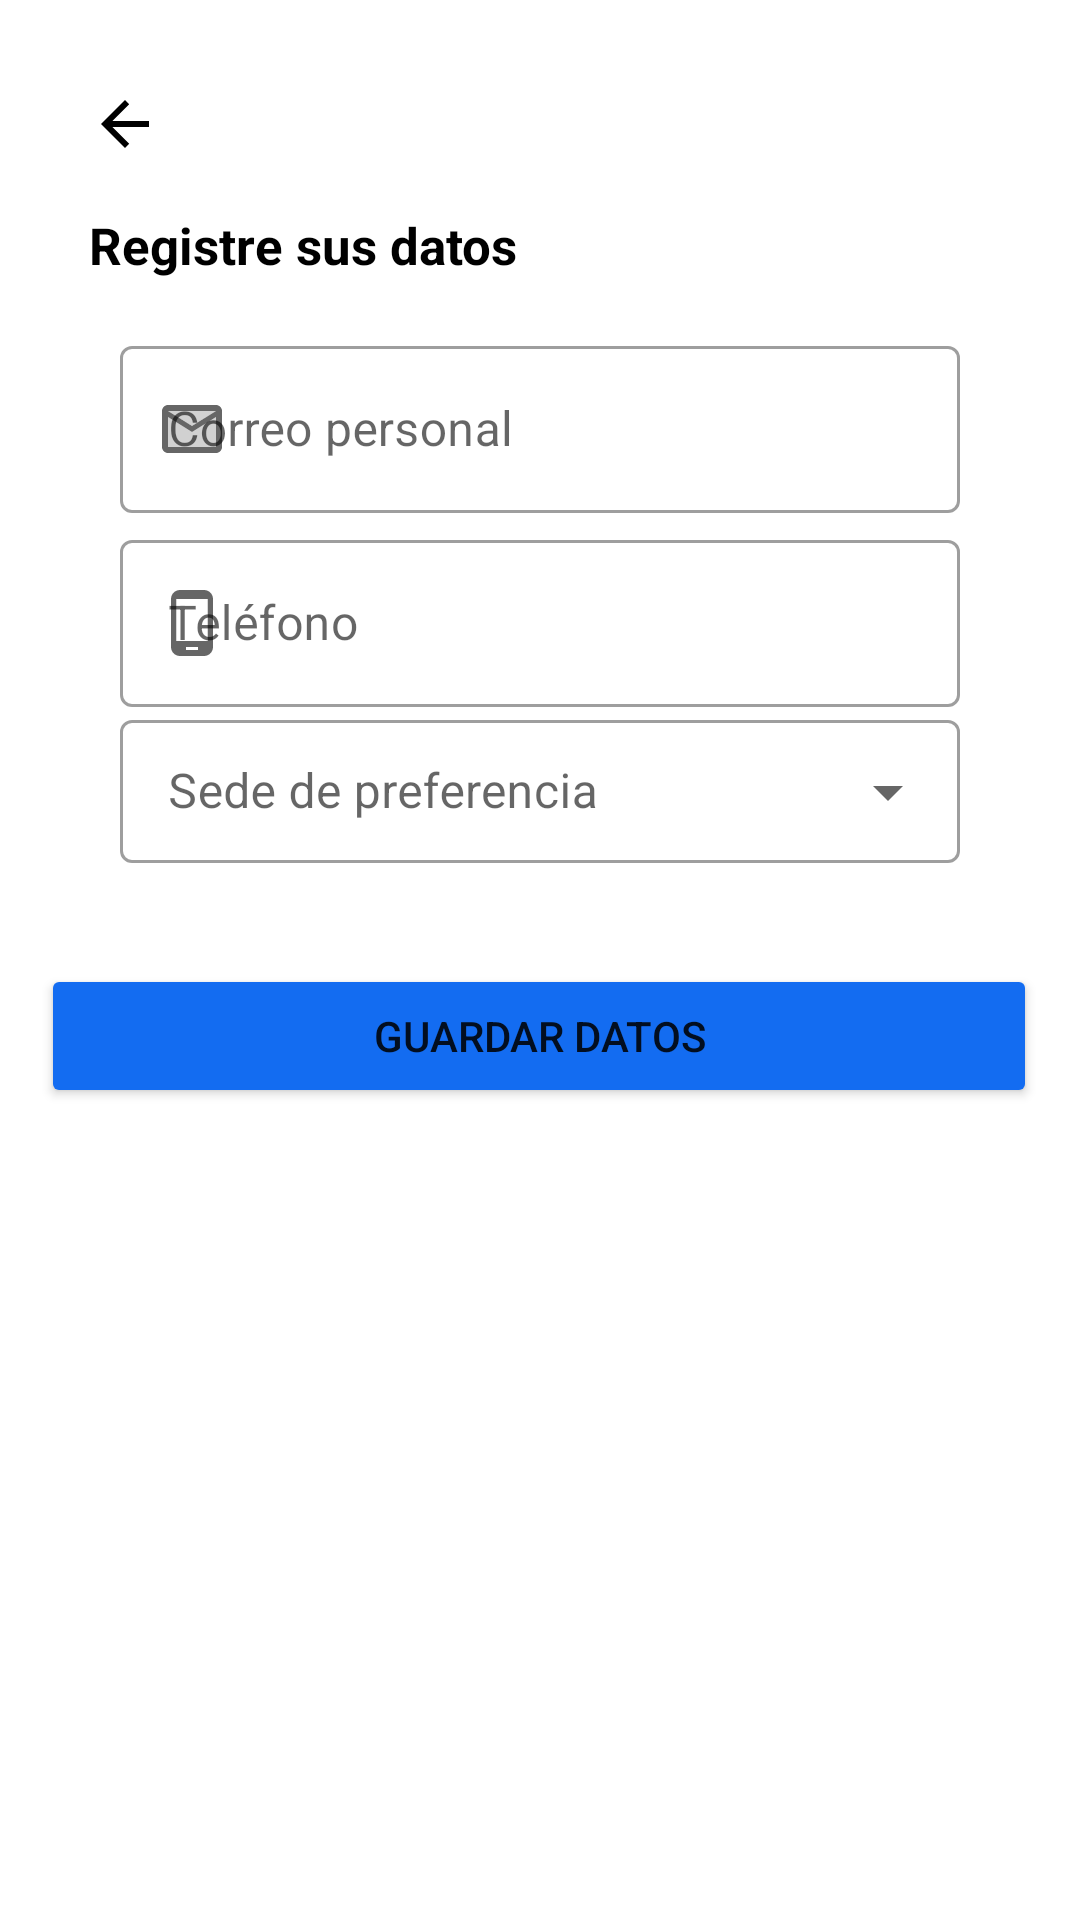

Write the Android layout XML for this screen, with the resource values it uses.
<!-- AndroidManifest.xml: application theme Theme.DIGITICKET_APP_01 -->
<!-- res/layout/activity_registro_usuario_form.xml -->
<?xml version="1.0" encoding="utf-8"?>
<androidx.constraintlayout.widget.ConstraintLayout xmlns:android="http://schemas.android.com/apk/res/android"
    xmlns:app="http://schemas.android.com/apk/res-auto"
    xmlns:tools="http://schemas.android.com/tools"
    android:layout_width="match_parent"
    android:layout_height="match_parent"
    tools:context=".RegistroUsuarioForm">

    <com.google.android.material.floatingactionbutton.FloatingActionButton
        android:id="@+id/floatingActionButton7"
        android:layout_width="wrap_content"
        android:layout_height="wrap_content"
        android:clickable="true"
        android:elevation="0dp"
        app:backgroundTint="#FFFFFF"
        app:borderWidth="0dp"
        app:elevation="0dp"
        app:layout_constraintBottom_toBottomOf="parent"
        app:layout_constraintEnd_toEndOf="parent"
        app:layout_constraintHorizontal_bias="0.045"
        app:layout_constraintStart_toStartOf="parent"
        app:layout_constraintTop_toTopOf="parent"
        app:layout_constraintVertical_bias="0.023"
        app:rippleColor="#00FFFFFF"
        app:srcCompat="?attr/homeAsUpIndicator"
        tools:ignore="SpeakableTextPresentCheck" />

    <TextView
        android:id="@+id/textView123"
        android:layout_width="wrap_content"
        android:layout_height="wrap_content"
        android:text="Registre sus datos"
        android:textColor="#000000"
        android:textSize="17sp"
        android:textStyle="bold"
        app:layout_constraintBottom_toBottomOf="parent"
        app:layout_constraintEnd_toEndOf="parent"
        app:layout_constraintHorizontal_bias="0.137"
        app:layout_constraintStart_toStartOf="parent"
        app:layout_constraintTop_toTopOf="parent"
        app:layout_constraintVertical_bias="0.114" />

    <com.google.android.material.textfield.TextInputLayout
        android:id="@+id/inputCorreoRegistro"
        style="@style/Widget.MaterialComponents.TextInputLayout.OutlinedBox"
        android:layout_width="match_parent"
        android:layout_height="wrap_content"
        android:layout_marginStart="40dp"
        android:layout_marginTop="40dp"
        android:layout_marginEnd="40dp"
        android:hint="Correo personal"
        app:layout_constraintBottom_toBottomOf="parent"
        app:layout_constraintEnd_toEndOf="parent"
        app:layout_constraintStart_toStartOf="parent"
        app:layout_constraintTop_toTopOf="parent"
        app:layout_constraintVertical_bias="0.13"
        app:startIconDrawable="@drawable/correo_input">

        <com.google.android.material.textfield.TextInputEditText
            android:id="@+id/textEditInputCorreoRegistro"
            android:layout_width="match_parent"
            android:layout_height="wrap_content"
            android:inputType="text"
            tools:ignore="TouchTargetSizeCheck" />
    </com.google.android.material.textfield.TextInputLayout>


    <com.google.android.material.textfield.TextInputLayout
        android:id="@+id/inputTelefonoRegistro"
        style="@style/Widget.MaterialComponents.TextInputLayout.OutlinedBox"
        android:layout_width="match_parent"
        android:layout_height="wrap_content"
        android:layout_marginStart="40dp"
        android:layout_marginTop="40dp"
        android:layout_marginEnd="40dp"
        android:hint="Teléfono"
        app:layout_constraintBottom_toBottomOf="parent"
        app:layout_constraintEnd_toEndOf="parent"
        app:layout_constraintStart_toStartOf="parent"
        app:layout_constraintTop_toTopOf="parent"
        app:layout_constraintVertical_bias="0.25"
        app:startIconDrawable="@drawable/phone_input">

        <com.google.android.material.textfield.TextInputEditText
            android:id="@+id/textEditInputTelefonoRegistro"
            android:layout_width="match_parent"
            android:layout_height="wrap_content"
            android:inputType="number"
            tools:ignore="TouchTargetSizeCheck" />
    </com.google.android.material.textfield.TextInputLayout>


    <com.google.android.material.textfield.TextInputLayout
        android:id="@+id/menuSedeRegistro"
        android:layout_width="match_parent"
        android:layout_height="wrap_content"
        android:hint="Sede de preferencia"
        app:startIconDrawable="@drawable/location"
        android:paddingLeft="40dp"
        android:paddingRight="40dp"
        style="@style/Widget.MaterialComponents.TextInputLayout.OutlinedBox.Dense.ExposedDropdownMenu"

        app:layout_constraintBottom_toBottomOf="parent"
        app:layout_constraintEnd_toEndOf="parent"
        app:layout_constraintHorizontal_bias="0.0"
        app:layout_constraintStart_toStartOf="parent"
        app:layout_constraintTop_toTopOf="parent"
        app:layout_constraintVertical_bias="0.40">

        <AutoCompleteTextView
            android:id="@+id/itemSedeRegistro"
            android:layout_width="match_parent"
            android:layout_height="wrap_content"
            android:enabled="false"
            android:inputType="none"
            android:textColor="#000"
            tools:ignore="TouchTargetSizeCheck" />
    </com.google.android.material.textfield.TextInputLayout>

    <Button
        android:id="@+id/btnGuardarDatosRegistro"
        android:layout_width="332dp"
        android:layout_height="48dp"
        android:backgroundTint="#136CF1"
        android:text="Guardar datos"
        android:textSize="14dp"
        app:layout_constraintBottom_toBottomOf="parent"
        app:layout_constraintEnd_toEndOf="parent"
        app:layout_constraintHorizontal_bias="0.493"
        app:layout_constraintStart_toStartOf="parent"
        app:layout_constraintTop_toTopOf="parent"
        app:layout_constraintVertical_bias="0.543"
        tools:ignore="TouchTargetSizeCheck" />


</androidx.constraintlayout.widget.ConstraintLayout>
<!-- resources referenced by this layout -->
<resources>
  <!-- drawable correo_input (drawable) -->
  <vector android:height="24dp" android:tint="#136CF1"
      android:viewportHeight="24" android:viewportWidth="24"
      android:width="24dp" xmlns:android="http://schemas.android.com/apk/res/android">
      <path android:fillAlpha="0.3"
          android:fillColor="@android:color/white"
          android:pathData="M20,8l-8,5 -8,-5v10h16zM20,6L4,6l8,4.99z" android:strokeAlpha="0.3"/>
      <path android:fillColor="@android:color/white" android:pathData="M4,20h16c1.1,0 2,-0.9 2,-2V6c0,-1.1 -0.9,-2 -2,-2H4c-1.1,0 -2,0.9 -2,2v12c0,1.1 0.9,2 2,2zM20,6l-8,4.99L4,6h16zM4,8l8,5 8,-5v10H4V8z"/>
  </vector>
  <!-- drawable phone_input (drawable) -->
  <vector android:height="24dp" android:tint="#136CF1"
      android:viewportHeight="24" android:viewportWidth="24"
      android:width="24dp" xmlns:android="http://schemas.android.com/apk/res/android">
      <path android:fillColor="@android:color/white" android:pathData="M16,1L8,1C6.34,1 5,2.34 5,4v16c0,1.66 1.34,3 3,3h8c1.66,0 3,-1.34 3,-3L19,4c0,-1.66 -1.34,-3 -3,-3zM14,21h-4v-1h4v1zM17.25,18L6.75,18L6.75,4h10.5v14z"/>
  </vector>
  <style name="Theme.DIGITICKET_APP_01" parent="Theme.MaterialComponents.DayNight.NoActionBar">
          
          <item name="colorPrimary">@color/purple_500</item>
          <item name="colorPrimaryVariant">@color/purple_700</item>
          <item name="colorOnPrimary">@color/white</item>
          
          <item name="colorSecondary">@color/teal_200</item>
          <item name="colorSecondaryVariant">@color/teal_700</item>
          <item name="colorOnSecondary">@color/black</item>
          
          <item name="android:statusBarColor" tools:targetApi="l">?attr/colorPrimaryVariant</item>
          
      </style>
  <color name="purple_500">#FF6200EE</color>
  <color name="purple_700">#FF3700B3</color>
  <color name="white">#FFFFFFFF</color>
  <color name="teal_200">#FF03DAC5</color>
  <color name="teal_700">#FF018786</color>
  <color name="black">#FF000000</color>
</resources>
